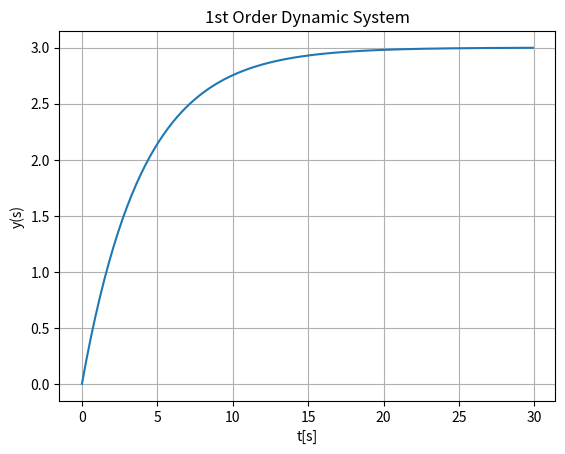

Python code for this plot:
import numpy as np
import matplotlib.pyplot as plt

# K is the process Gain and T is the time constant
K = 3
T = 4
start = 0
stop = 30
increment = 0.1
# array for the x axis
time = np.arange(start,stop,increment) 
y = K*(1-np.exp(-time/T))
plt.plot(time,y)
plt.title("1st Order Dynamic System")
plt.xlabel("t[s]")
plt.ylabel("y(s)")
plt.grid()
